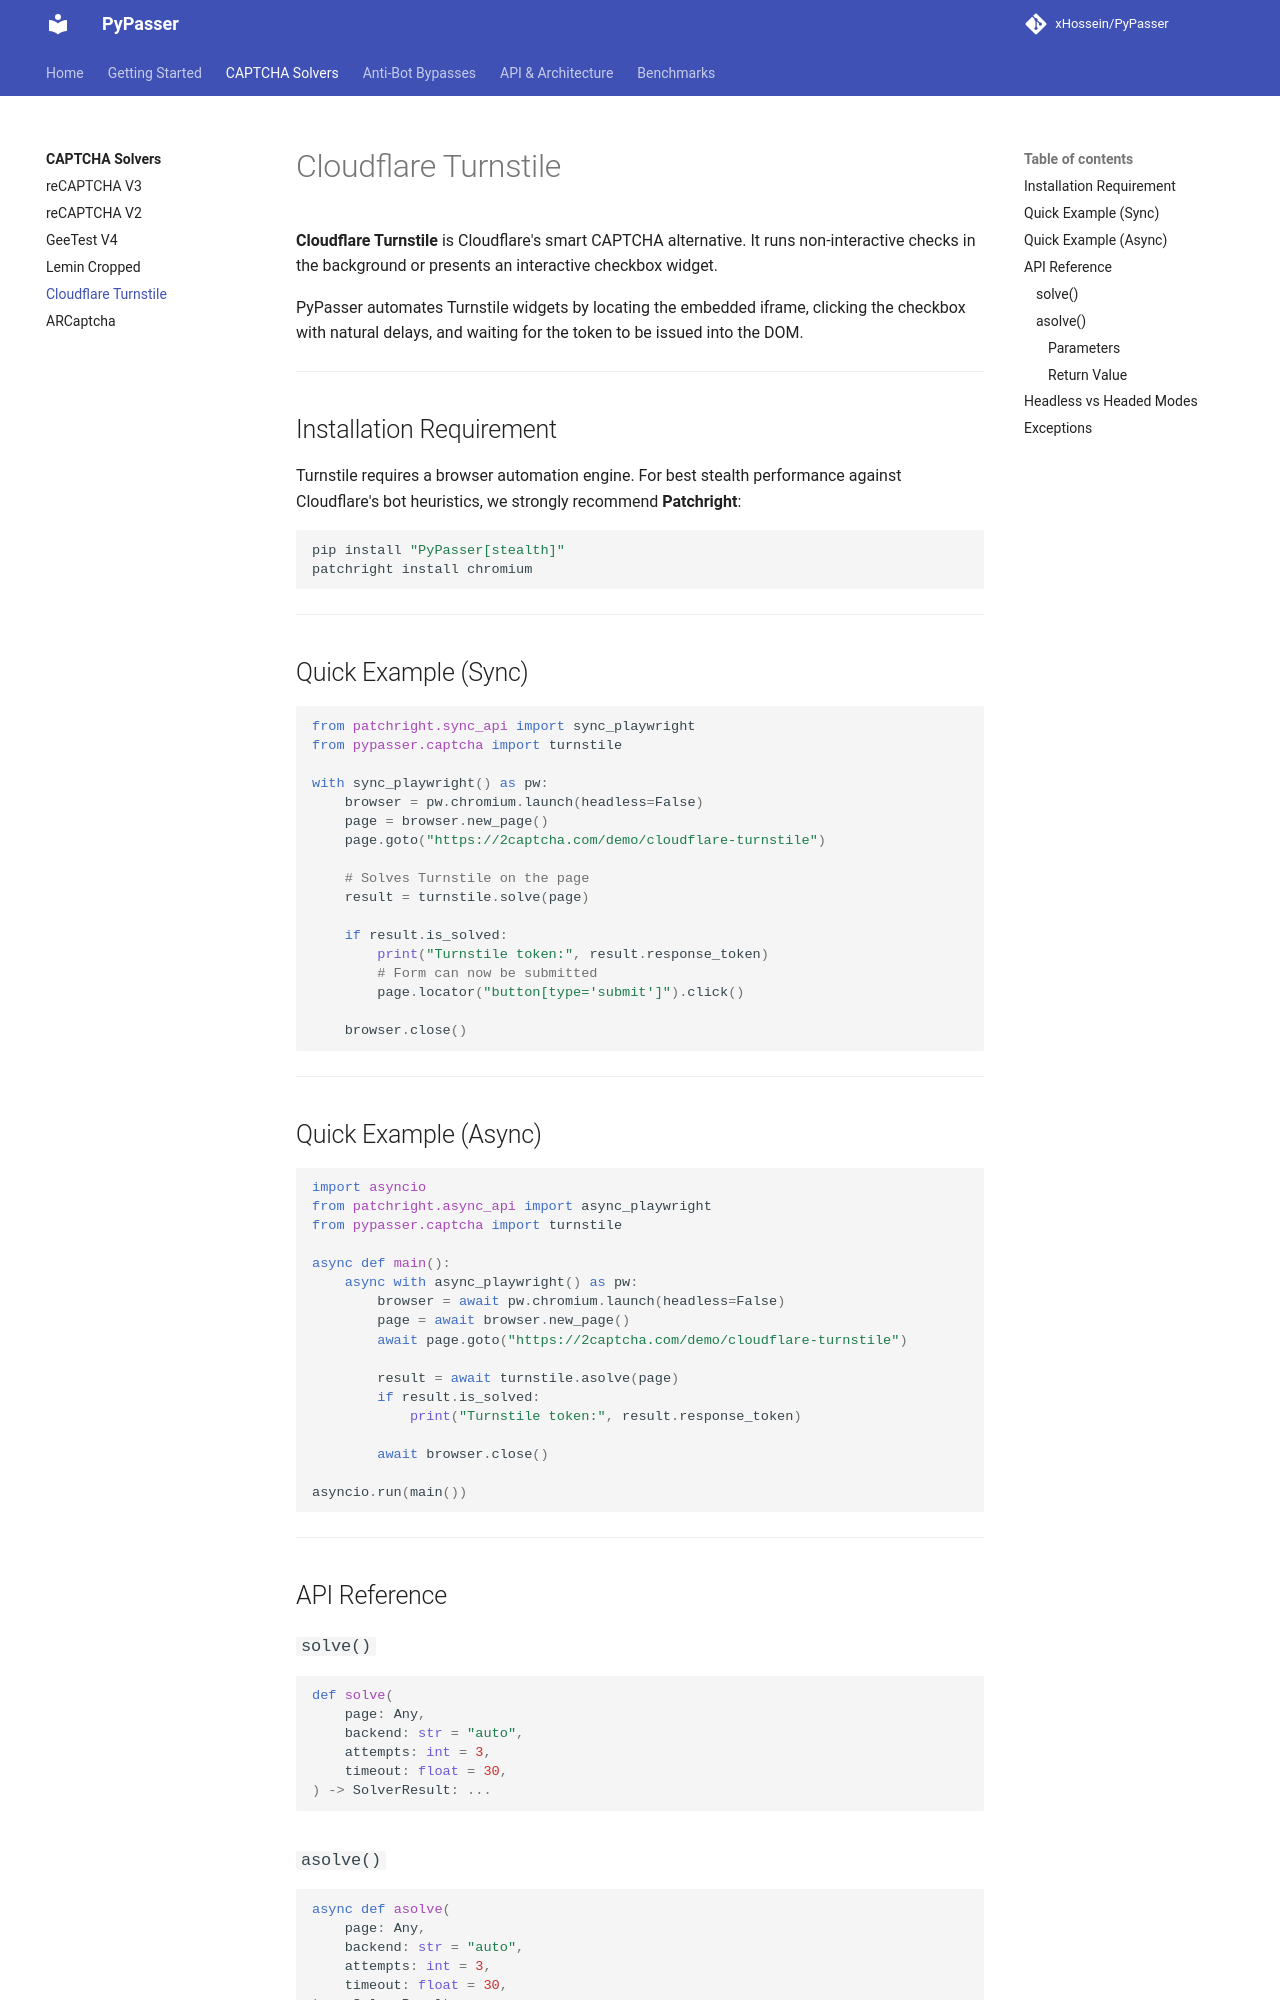

repository: xHossein/PyPasser · page: solvers/turnstile/index.html · generator: mkdocs

# Cloudflare Turnstile

**Cloudflare Turnstile** is Cloudflare's smart CAPTCHA alternative. It runs non-interactive checks in the background or presents an interactive checkbox widget.

PyPasser automates Turnstile widgets by locating the embedded iframe, clicking the checkbox with natural delays, and waiting for the token to be issued into the DOM.

---

## Installation Requirement

Turnstile requires a browser automation engine. For best stealth performance against Cloudflare's bot heuristics, we strongly recommend **Patchright**:

```bash
pip install "PyPasser[stealth]"
patchright install chromium
```

---

## Quick Example (Sync)

```python
from patchright.sync_api import sync_playwright
from pypasser.captcha import turnstile

with sync_playwright() as pw:
    browser = pw.chromium.launch(headless=False)
    page = browser.new_page()
    page.goto("https://2captcha.com/demo/cloudflare-turnstile")

    # Solves Turnstile on the page
    result = turnstile.solve(page)

    if result.is_solved:
        print("Turnstile token:", result.response_token)
        # Form can now be submitted
        page.locator("button[type='submit']").click()

    browser.close()
```

---

## Quick Example (Async)

```python
import asyncio
from patchright.async_api import async_playwright
from pypasser.captcha import turnstile

async def main():
    async with async_playwright() as pw:
        browser = await pw.chromium.launch(headless=False)
        page = await browser.new_page()
        await page.goto("https://2captcha.com/demo/cloudflare-turnstile")

        result = await turnstile.asolve(page)
        if result.is_solved:
            print("Turnstile token:", result.response_token)

        await browser.close()

asyncio.run(main())
```

---

## API Reference

### `solve()`
```python
def solve(
    page: Any,
    backend: str = "auto",
    attempts: int = 3,
    timeout: float = 30,
) -> SolverResult: ...
```

### `asolve()`
```python
async def asolve(
    page: Any,
    backend: str = "auto",
    attempts: int = 3,
    timeout: float = 30,
) -> SolverResult: ...
```
